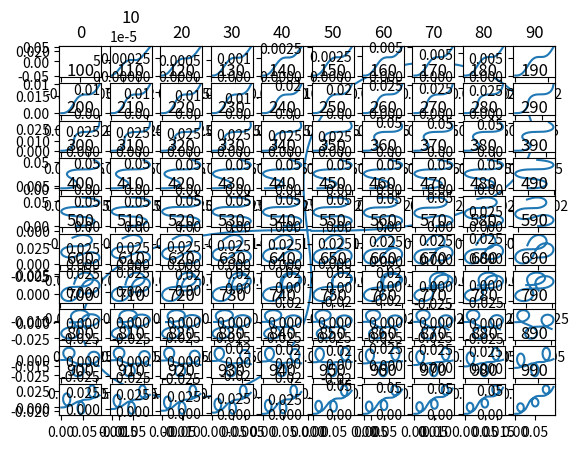

Python code for this plot:
#plot race track
import time

import numpy as np
from matplotlib import pyplot as plt
import scipy
from scipy.interpolate import interp1d
from scipy import integrate

#Accept Speed(mph), time(sec) and wheel angle(degrees) lists
#return a list of x and y values
def benj_position(speed, time, angle):

    #convert MPH to MPS
    #use speed and time to make distance traveled per second
    distance = speed * 0.000278 * time

    theta = 0
    x = 0
    y = 0
    x_val = [0]
    y_val = [0]

    angle = np.deg2rad(angle)

    for dist, ang in zip(distance, angle):
        theta += ang

        x += dist * np.cos(theta)
        x_val.append(x)
        y += dist * np.sin(theta)
        y_val.append(y)

    print(x_val, y_val)
    return x_val, y_val


def convert_position(speed, seconds, angle):
    # convert MPH to MPS and make distance traveled per second
    distance = [s * 0.000278 * t for s, t in zip(speed, seconds)]
    theta = 0
    x = 0
    y = 0
    x_val = [0] * len(distance)
    y_val = [0] * len(distance)
    angle = [np.deg2rad(a) for a in angle]

    for i in range(len(distance)):
        theta += angle[i]
        x += distance[i] * np.cos(theta)
        x_val[i] = x
        y += distance[i] * np.sin(theta)
        y_val[i] = y

    return x_val, y_val

def dallin_position(speed, clock, angle):

    theta = np.deg2rad(angle)

    x = speed * np.cos(theta)
    y = speed * np.sin(theta)

    return x, y


def derive(f, x0, h=1e-5):
    return (f(x0 + h) - f(x0)) / h

def attempt_two():
    minim = 0
    maxim = 10

    # time = np.linspace(minim, maxim, 1000)
    # angle = np.sin(time)+1
    # speed = np.cos(time)+1
    time = np.linspace(minim, maxim, 360)
    angle = np.arange(360)
    speed = np.ones(360)

    f_x = scipy.interpolate.interp1d(time, speed * np.cos(angle), kind='cubic')
    # print(f_speed.coeffs)
    ysnew = f_x(time)

    f_y = scipy.interpolate.interp1d(time, speed * np.sin(angle), kind='cubic')
    yanew = f_y(time)

    # integrate
    def f_distance(f, t):
        return scipy.integrate.quad(f, 0, t)[0]

    # Evaluate the integral of f_speed at some points
    x_pos = np.array([f_distance(f_x, t) for t in time])
    y_pos = np.array([f_distance(f_y, t) for t in time])

    plt.subplot(131)
    plt.plot(time, speed, label="Original Speed")
    plt.subplot(132)
    plt.plot(time, angle, label="Original Angle")

    # get interpolating points
    # time = time[:-1]
    ysder = f_x(time)
    yader = f_y(time)

    # derive and plot
    plt.subplot(131)
    plt.plot(time, ysder, label="Speed Interpolation")
    # plt.plot(time, derive(f_speed, time), label="Speed Derivative")
    plt.plot(time, x_pos, label="X Position")
    plt.legend()

    plt.subplot(132)
    plt.plot(time, yader, label="Angle Interpolation")
    # plt.plot(time, derive(f_angle, time), label="Angle Derivative")
    plt.plot(time, y_pos, label="Y Position")

    plt.subplot(133)
    plt.plot(x_pos, y_pos)
    plt.title("Position")

    plt.legend()
    plt.show()

def track(position=0, theme="Dark"):
    fig = go.Figure(data=go.Scatter(x=x, y=y, mode='markers'))

    # Set the plot title and axis labels
    fig.update_layout(title='Scatter Plot', xaxis_title='X Axis', yaxis_title='Y Axis')



if __name__ == "__main__":
    pass
    n = 433
    tim = np.ones(n)
    domain = np.linspace(0, 2 * np.pi, n)
    deg = np.round(2 * np.sin(domain), 1)
    spd = np.ones(n)

    x, y = convert_position(speed=spd, seconds=tim, angle=deg)
    plt.plot(x, y)
    plt.show()
    for i in range(100):
        n = i * 10
        tim = np.ones(n)
        domain = np.linspace(0, 3*np.pi, n)
        deg = np.round(2 * np.sin(domain), 1)
        spd = np.ones(n)

        x, y = convert_position(speed=spd, seconds=tim, angle=deg)
        plt.subplot(10, 10, i+1)
        plt.plot(x, y)
        plt.title(n)
    plt.show()

